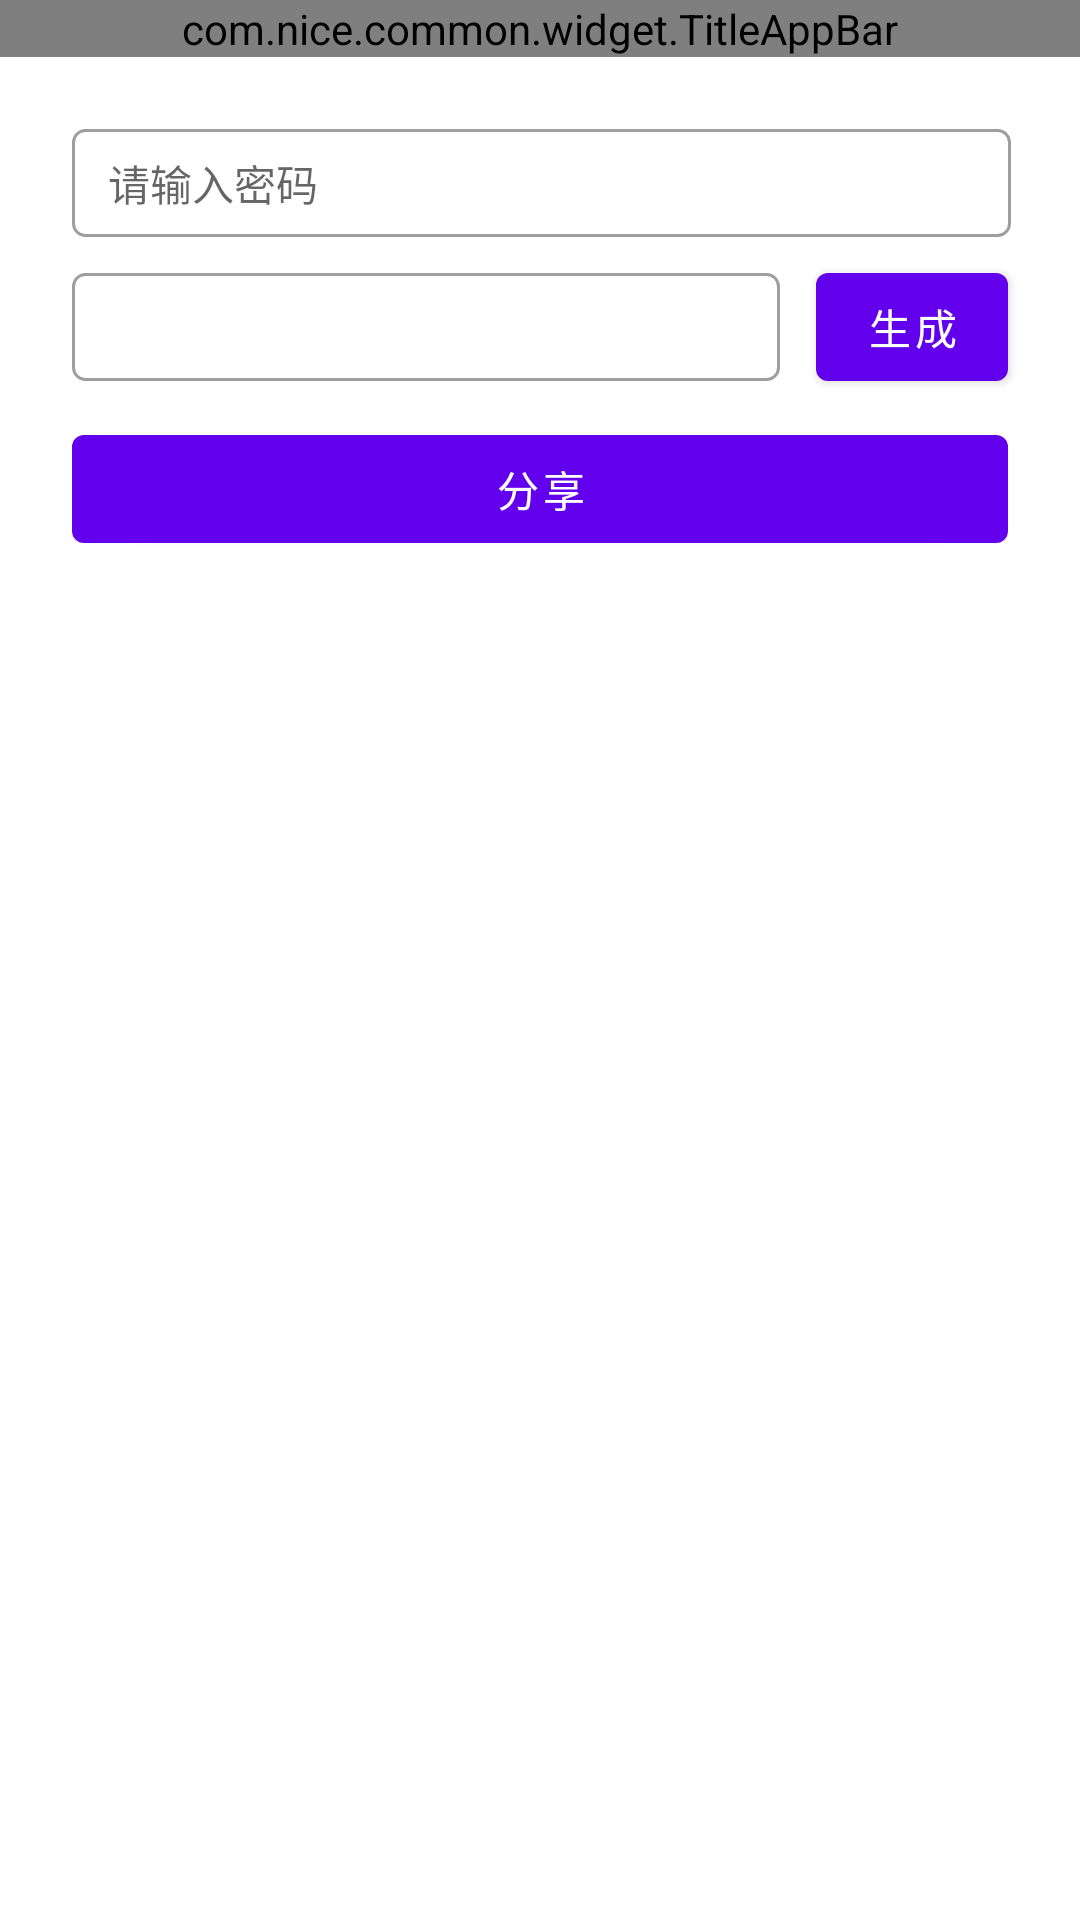

Android layout source for this screen:
<!-- AndroidManifest.xml: activity theme Theme.LaserScanner.NoActionBar -->
<!-- res/layout/activity_generate_code.xml -->
<?xml version="1.0" encoding="utf-8"?>
<androidx.constraintlayout.widget.ConstraintLayout xmlns:android="http://schemas.android.com/apk/res/android"
    xmlns:app="http://schemas.android.com/apk/res-auto"
    android:layout_width="match_parent"
    android:layout_height="match_parent">

    <com.nice.common.widget.TitleAppBar
        android:id="@+id/title_bar"
        android:layout_width="match_parent"
        android:layout_height="wrap_content"
        android:theme="@style/Theme.LaserScanner.AppBarOverlay"
        app:layout_constraintTop_toTopOf="parent"
        app:title="@string/generate_code" />

    <androidx.appcompat.widget.AppCompatEditText
        android:id="@+id/tv_password"
        android:layout_width="0dp"
        android:layout_height="wrap_content"
        android:layout_marginStart="24dp"
        android:layout_marginTop="24dp"
        android:layout_marginEnd="23dp"
        android:background="@drawable/background_password_field"
        android:hint="@string/hint_password"
        android:inputType="textPassword"
        android:maxLines="1"
        android:minHeight="36dp"
        android:paddingStart="12dp"
        android:paddingTop="4dp"
        android:paddingEnd="12dp"
        android:paddingBottom="4dp"
        android:textAppearance="?attr/textAppearanceBodyLarge"
        android:textSize="14sp"
        app:layout_constraintEnd_toEndOf="parent"
        app:layout_constraintStart_toStartOf="parent"
        app:layout_constraintTop_toBottomOf="@id/title_bar" />

    <androidx.appcompat.widget.AppCompatTextView
        android:id="@+id/tv_code"
        android:layout_width="0dp"
        android:layout_height="wrap_content"
        android:layout_marginStart="24dp"
        android:layout_marginTop="12dp"
        android:background="@drawable/background_password_field"
        android:gravity="center"
        android:maxLines="1"
        android:minHeight="36dp"
        android:paddingTop="4dp"
        android:paddingBottom="4dp"
        android:textAppearance="?attr/textAppearanceBodyLarge"
        android:textSize="14sp"
        app:layout_constraintEnd_toStartOf="@id/button_generate"
        app:layout_constraintStart_toStartOf="parent"
        app:layout_constraintTop_toBottomOf="@id/tv_password" />

    <com.google.android.material.button.MaterialButton
        android:id="@+id/button_generate"
        android:layout_width="64dp"
        android:layout_height="wrap_content"
        android:layout_marginStart="12dp"
        android:layout_marginTop="12dp"
        android:layout_marginEnd="24dp"
        android:layout_marginBottom="12dp"
        android:text="@string/generate"
        app:layout_constraintBottom_toBottomOf="@id/tv_code"
        app:layout_constraintEnd_toEndOf="parent"
        app:layout_constraintStart_toEndOf="@id/tv_code"
        app:layout_constraintTop_toTopOf="@id/tv_code" />


    <com.google.android.material.button.MaterialButton
        android:id="@+id/button_share"
        android:layout_width="match_parent"
        android:layout_height="wrap_content"
        android:layout_marginStart="24dp"
        android:layout_marginTop="12dp"
        android:layout_marginEnd="24dp"
        android:layout_marginBottom="12dp"
        android:text="@string/share"
        app:layout_constraintTop_toBottomOf="@id/tv_code" />
</androidx.constraintlayout.widget.ConstraintLayout>
<!-- resources referenced by this layout -->
<resources>
  <!-- drawable background_password_field (drawable) -->
  <?xml version="1.0" encoding="utf-8"?>
  <shape xmlns:android="http://schemas.android.com/apk/res/android"
      android:shape="rectangle">
  
      <stroke android:color="@color/gray_500" android:width="1dp" />
  
      <corners android:radius="4dp" />
  
  </shape>
  <string name="generate">生成</string>
  <string name="generate_code">生成注册码</string>
  <string name="hint_password">请输入密码</string>
  <string name="share">分享</string>
  <style name="Theme.LaserScanner.AppBarOverlay" parent="ThemeOverlay.AppCompat.Dark.ActionBar" />
  <style name="Theme.LaserScanner.NoActionBar">
          <item name="windowActionBar">false</item>
          <item name="windowNoTitle">true</item>
      </style>
  <color name="gray_500">#FF9E9E9E</color>
</resources>
